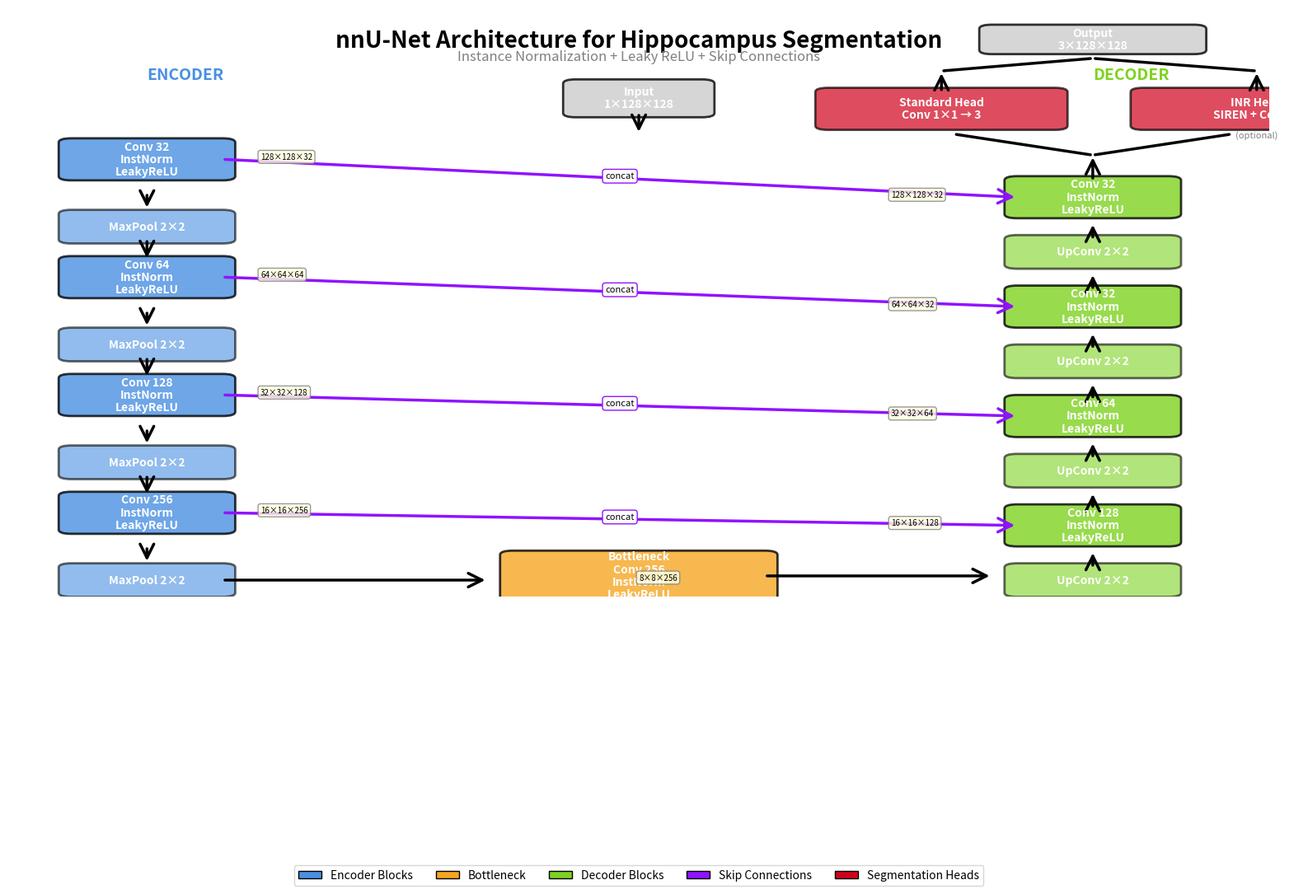
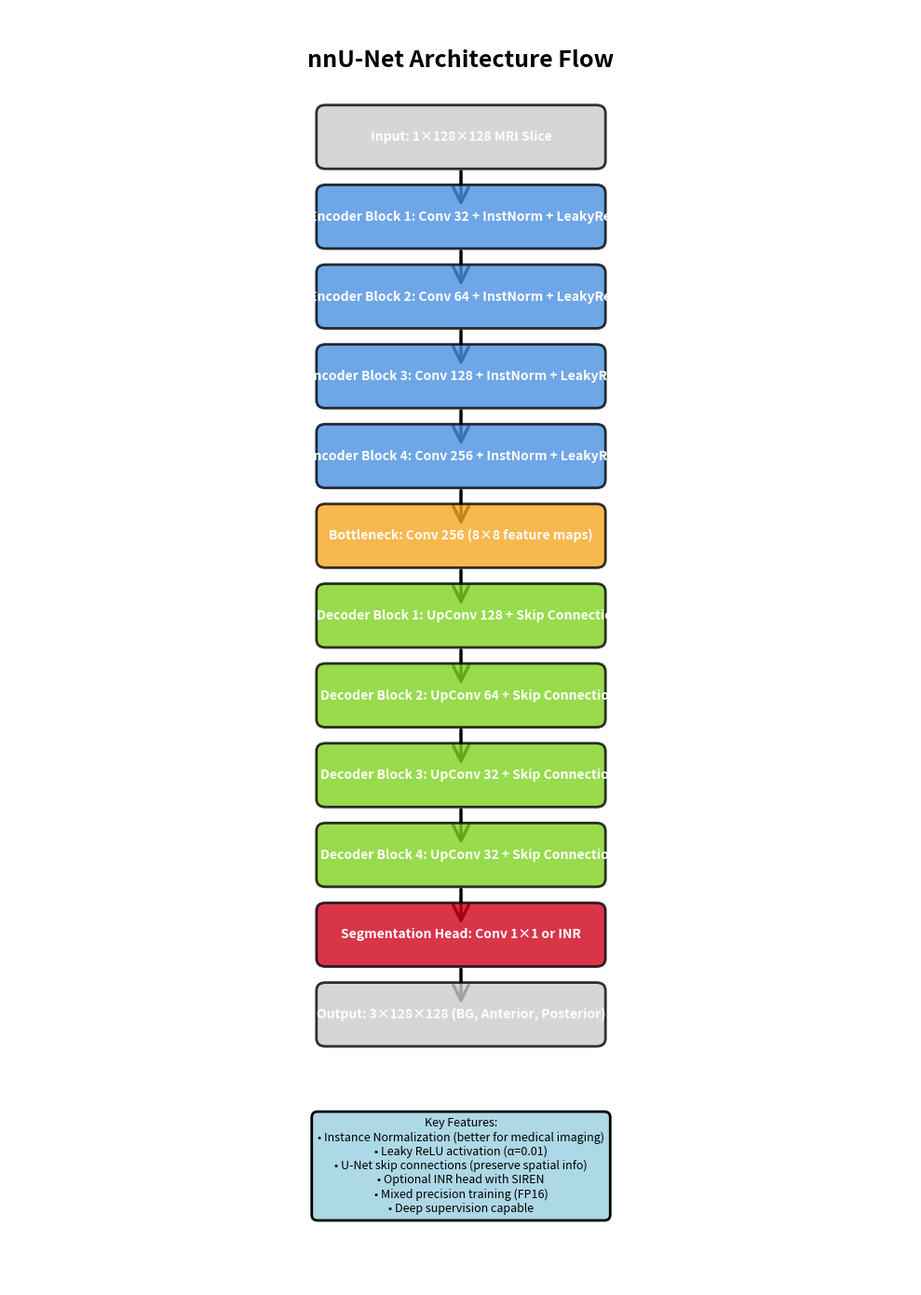

Write Python code to recreate these figures, in order.
import matplotlib.pyplot as plt
import matplotlib.patches as mpatches
from matplotlib.patches import FancyBboxPatch, FancyArrowPatch
import numpy as np

# Create figure
fig, ax = plt.subplots(figsize=(16, 12), facecolor='white')
ax.set_xlim(0, 10)
ax.set_ylim(0, 14)
ax.axis('off')

# Colors
encoder_color = '#4A90E2'
decoder_color = '#7ED321'
bottleneck_color = '#F5A623'
head_color = '#D0021B'
skip_color = '#9013FE'

def draw_block(ax, x, y, width, height, text, color, alpha=0.8):
    """Draw a rounded rectangle block"""
    box = FancyBboxPatch((x, y), width, height, 
                         boxstyle="round,pad=0.1", 
                         facecolor=color, 
                         edgecolor='black', 
                         linewidth=2,
                         alpha=alpha)
    ax.add_patch(box)
    
    # Add text
    lines = text.split('\n')
    y_text = y + height/2 + (len(lines)-1) * 0.15
    for line in lines:
        ax.text(x + width/2, y_text, line, 
               ha='center', va='center', 
               fontsize=10, fontweight='bold',
               color='white' if color != '#FFFFFF' else 'black')
        y_text -= 0.3

def draw_arrow(ax, x1, y1, x2, y2, color='black', style='->'):
    """Draw arrow between blocks"""
    arrow = FancyArrowPatch((x1, y1), (x2, y2),
                           arrowstyle=style,
                           mutation_scale=30,
                           linewidth=2.5,
                           color=color,
                           zorder=1)
    ax.add_patch(arrow)

# Title
ax.text(5, 13.5, 'nnU-Net Architecture for Hippocampus Segmentation', 
        ha='center', va='top', fontsize=20, fontweight='bold')
ax.text(5, 13, 'Instance Normalization + Leaky ReLU + Skip Connections', 
        ha='center', va='top', fontsize=12, style='italic', color='gray')

# Input
draw_block(ax, 4.5, 11.5, 1, 0.7, 'Input\n1×128×128', '#CCCCCC')
draw_arrow(ax, 5, 11.5, 5, 11, 'black')

# ===== ENCODER =====
# Encoder 1
draw_block(ax, 0.5, 10, 1.2, 0.8, 'Conv 32\nInstNorm\nLeakyReLU', encoder_color)
draw_arrow(ax, 1.1, 9.6, 1.1, 9.2, 'black')
draw_block(ax, 0.5, 8.5, 1.2, 0.6, 'MaxPool 2×2', encoder_color, alpha=0.6)
draw_arrow(ax, 1.1, 8.5, 1.1, 8, 'black')

# Encoder 2
draw_block(ax, 0.5, 7.2, 1.2, 0.8, 'Conv 64\nInstNorm\nLeakyReLU', encoder_color)
draw_arrow(ax, 1.1, 6.8, 1.1, 6.4, 'black')
draw_block(ax, 0.5, 5.7, 1.2, 0.6, 'MaxPool 2×2', encoder_color, alpha=0.6)
draw_arrow(ax, 1.1, 5.7, 1.1, 5.2, 'black')

# Encoder 3
draw_block(ax, 0.5, 4.4, 1.2, 0.8, 'Conv 128\nInstNorm\nLeakyReLU', encoder_color)
draw_arrow(ax, 1.1, 4.0, 1.1, 3.6, 'black')
draw_block(ax, 0.5, 2.9, 1.2, 0.6, 'MaxPool 2×2', encoder_color, alpha=0.6)
draw_arrow(ax, 1.1, 2.9, 1.1, 2.4, 'black')

# Encoder 4
draw_block(ax, 0.5, 1.6, 1.2, 0.8, 'Conv 256\nInstNorm\nLeakyReLU', encoder_color)
draw_arrow(ax, 1.1, 1.2, 1.1, 0.8, 'black')
draw_block(ax, 0.5, 0.1, 1.2, 0.6, 'MaxPool 2×2', encoder_color, alpha=0.6)

# Arrow to bottleneck
draw_arrow(ax, 1.7, 0.4, 3.8, 0.4, 'black')

# ===== BOTTLENECK =====
draw_block(ax, 4, 0, 2, 1, 'Bottleneck\nConv 256\nInstNorm\nLeakyReLU', bottleneck_color)

# Arrow from bottleneck
draw_arrow(ax, 6, 0.5, 7.8, 0.5, 'black')

# ===== DECODER =====
# Decoder 1
draw_block(ax, 8, 0.1, 1.2, 0.6, 'UpConv 2×2', decoder_color, alpha=0.6)
draw_arrow(ax, 8.6, 0.7, 8.6, 1.1, 'black')
draw_block(ax, 8, 1.3, 1.2, 0.8, 'Conv 128\nInstNorm\nLeakyReLU', decoder_color)
draw_arrow(ax, 8.6, 2.1, 8.6, 2.5, 'black')

# Decoder 2
draw_block(ax, 8, 2.7, 1.2, 0.6, 'UpConv 2×2', decoder_color, alpha=0.6)
draw_arrow(ax, 8.6, 3.3, 8.6, 3.7, 'black')
draw_block(ax, 8, 3.9, 1.2, 0.8, 'Conv 64\nInstNorm\nLeakyReLU', decoder_color)
draw_arrow(ax, 8.6, 4.7, 8.6, 5.1, 'black')

# Decoder 3
draw_block(ax, 8, 5.3, 1.2, 0.6, 'UpConv 2×2', decoder_color, alpha=0.6)
draw_arrow(ax, 8.6, 5.9, 8.6, 6.3, 'black')
draw_block(ax, 8, 6.5, 1.2, 0.8, 'Conv 32\nInstNorm\nLeakyReLU', decoder_color)
draw_arrow(ax, 8.6, 7.3, 8.6, 7.7, 'black')

# Decoder 4
draw_block(ax, 8, 7.9, 1.2, 0.6, 'UpConv 2×2', decoder_color, alpha=0.6)
draw_arrow(ax, 8.6, 8.5, 8.6, 8.9, 'black')
draw_block(ax, 8, 9.1, 1.2, 0.8, 'Conv 32\nInstNorm\nLeakyReLU', decoder_color)

# ===== SKIP CONNECTIONS =====
# Skip 1 (from Enc4 to Dec1)
draw_arrow(ax, 1.7, 2.0, 8.0, 1.7, skip_color, style='->')
ax.text(4.85, 1.9, 'concat', ha='center', va='center', 
        fontsize=8, bbox=dict(boxstyle='round', facecolor='white', edgecolor=skip_color))

# Skip 2 (from Enc3 to Dec2)
draw_arrow(ax, 1.7, 4.8, 8.0, 4.3, skip_color, style='->')
ax.text(4.85, 4.6, 'concat', ha='center', va='center', 
        fontsize=8, bbox=dict(boxstyle='round', facecolor='white', edgecolor=skip_color))

# Skip 3 (from Enc2 to Dec3)
draw_arrow(ax, 1.7, 7.6, 8.0, 6.9, skip_color, style='->')
ax.text(4.85, 7.3, 'concat', ha='center', va='center', 
        fontsize=8, bbox=dict(boxstyle='round', facecolor='white', edgecolor=skip_color))

# Skip 4 (from Enc1 to Dec4)
draw_arrow(ax, 1.7, 10.4, 8.0, 9.5, skip_color, style='->')
ax.text(4.85, 10.0, 'concat', ha='center', va='center', 
        fontsize=8, bbox=dict(boxstyle='round', facecolor='white', edgecolor=skip_color))

# ===== SEGMENTATION HEAD =====
draw_arrow(ax, 8.6, 9.9, 8.6, 10.5, 'black')

# Fork for two heads
draw_arrow(ax, 8.6, 10.5, 7.5, 11, 'black', style='-')
draw_arrow(ax, 8.6, 10.5, 9.7, 11, 'black', style='-')

# Standard head
draw_block(ax, 6.5, 11.2, 1.8, 0.8, 'Standard Head\nConv 1×1 → 3', head_color, alpha=0.7)

# INR head (optional)
draw_block(ax, 9, 11.2, 1.8, 0.8, 'INR Head\nSIREN + Coords', head_color, alpha=0.7)
ax.text(9.9, 10.9, '(optional)', ha='center', fontsize=8, style='italic', color='gray')

# Output
draw_arrow(ax, 7.4, 12, 7.4, 12.5, 'black')
draw_arrow(ax, 9.9, 12, 9.9, 12.5, 'black')

# Merge outputs
draw_arrow(ax, 7.4, 12.5, 8.6, 12.8, 'black', style='-')
draw_arrow(ax, 9.9, 12.5, 8.6, 12.8, 'black', style='-')

draw_block(ax, 7.8, 13, 1.6, 0.5, 'Output\n3×128×128', '#CCCCCC')

# ===== LEGEND =====
legend_y = -0.5
legend_elements = [
    mpatches.Patch(facecolor=encoder_color, edgecolor='black', label='Encoder Blocks'),
    mpatches.Patch(facecolor=bottleneck_color, edgecolor='black', label='Bottleneck'),
    mpatches.Patch(facecolor=decoder_color, edgecolor='black', label='Decoder Blocks'),
    mpatches.Patch(facecolor=skip_color, edgecolor='black', label='Skip Connections'),
    mpatches.Patch(facecolor=head_color, edgecolor='black', label='Segmentation Heads')
]

ax.legend(handles=legend_elements, loc='lower center', ncol=5, 
         fontsize=10, frameon=True, bbox_to_anchor=(0.5, legend_y))

# Add annotations
ax.text(1.1, 12.3, 'ENCODER', fontsize=14, fontweight='bold', 
        color=encoder_color, rotation=0)
ax.text(8.6, 12.3, 'DECODER', fontsize=14, fontweight='bold', 
        color=decoder_color, rotation=0)

# Add feature map sizes
feature_sizes = [
    (2, 10.4, '128×128×32'),
    (2, 7.6, '64×64×64'),
    (2, 4.8, '32×32×128'),
    (2, 2.0, '16×16×256'),
    (5, 0.4, '8×8×256'),
    (7, 1.7, '16×16×128'),
    (7, 4.3, '32×32×64'),
    (7, 6.9, '64×64×32'),
    (7, 9.5, '128×128×32'),
]

for x, y, size in feature_sizes:
    ax.text(x, y, size, fontsize=7, style='italic', 
           bbox=dict(boxstyle='round,pad=0.3', facecolor='lightyellow', 
                    edgecolor='gray', alpha=0.8))

# Save
plt.tight_layout()
plt.savefig('architecture_diagram.png', dpi=300, bbox_inches='tight', 
           facecolor='white', edgecolor='none')
print("✓ Architecture diagram saved as 'architecture_diagram.png'")
plt.close()

# Also create a simpler vertical flow diagram
fig2, ax2 = plt.subplots(figsize=(10, 14), facecolor='white')
ax2.set_xlim(0, 10)
ax2.set_ylim(0, 16)
ax2.axis('off')

# Title
ax2.text(5, 15.5, 'nnU-Net Architecture Flow', 
        ha='center', va='top', fontsize=18, fontweight='bold')

y_pos = 14.5

def add_flow_block(ax, y, text, color, width=3):
    draw_block(ax, 3.5, y-0.4, width, 0.6, text, color)
    return y - 1

# Flow
y_pos = add_flow_block(ax2, y_pos, 'Input: 1×128×128 MRI Slice', '#CCCCCC')
draw_arrow(ax2, 5, y_pos+0.5, 5, y_pos, 'black')

y_pos = add_flow_block(ax2, y_pos, '↓ Encoder Block 1: Conv 32 + InstNorm + LeakyReLU', encoder_color)
draw_arrow(ax2, 5, y_pos+0.5, 5, y_pos, 'black')

y_pos = add_flow_block(ax2, y_pos, '↓ Encoder Block 2: Conv 64 + InstNorm + LeakyReLU', encoder_color)
draw_arrow(ax2, 5, y_pos+0.5, 5, y_pos, 'black')

y_pos = add_flow_block(ax2, y_pos, '↓ Encoder Block 3: Conv 128 + InstNorm + LeakyReLU', encoder_color)
draw_arrow(ax2, 5, y_pos+0.5, 5, y_pos, 'black')

y_pos = add_flow_block(ax2, y_pos, '↓ Encoder Block 4: Conv 256 + InstNorm + LeakyReLU', encoder_color)
draw_arrow(ax2, 5, y_pos+0.5, 5, y_pos, 'black')

y_pos = add_flow_block(ax2, y_pos, 'Bottleneck: Conv 256 (8×8 feature maps)', bottleneck_color)
draw_arrow(ax2, 5, y_pos+0.5, 5, y_pos, 'black')

y_pos = add_flow_block(ax2, y_pos, '↑ Decoder Block 1: UpConv 128 + Skip Connection', decoder_color)
draw_arrow(ax2, 5, y_pos+0.5, 5, y_pos, 'black')

y_pos = add_flow_block(ax2, y_pos, '↑ Decoder Block 2: UpConv 64 + Skip Connection', decoder_color)
draw_arrow(ax2, 5, y_pos+0.5, 5, y_pos, 'black')

y_pos = add_flow_block(ax2, y_pos, '↑ Decoder Block 3: UpConv 32 + Skip Connection', decoder_color)
draw_arrow(ax2, 5, y_pos+0.5, 5, y_pos, 'black')

y_pos = add_flow_block(ax2, y_pos, '↑ Decoder Block 4: UpConv 32 + Skip Connection', decoder_color)
draw_arrow(ax2, 5, y_pos+0.5, 5, y_pos, 'black')

y_pos = add_flow_block(ax2, y_pos, 'Segmentation Head: Conv 1×1 or INR', head_color)
draw_arrow(ax2, 5, y_pos+0.5, 5, y_pos, 'black')

y_pos = add_flow_block(ax2, y_pos, 'Output: 3×128×128 (BG, Anterior, Posterior)', '#CCCCCC')

# Add key features box
features_text = """Key Features:
• Instance Normalization (better for medical imaging)
• Leaky ReLU activation (α=0.01)
• U-Net skip connections (preserve spatial info)
• Optional INR head with SIREN
• Mixed precision training (FP16)
• Deep supervision capable"""

ax2.text(5, 1.5, features_text, 
        ha='center', va='center', fontsize=9,
        bbox=dict(boxstyle='round,pad=0.5', facecolor='lightblue', 
                 edgecolor='black', linewidth=2))

plt.tight_layout()
plt.savefig('architecture_flow.png', dpi=300, bbox_inches='tight',
           facecolor='white', edgecolor='none')
print("✓ Architecture flow diagram saved as 'architecture_flow.png'")
plt.close()

print("\n✓ Both diagrams generated successfully!")
